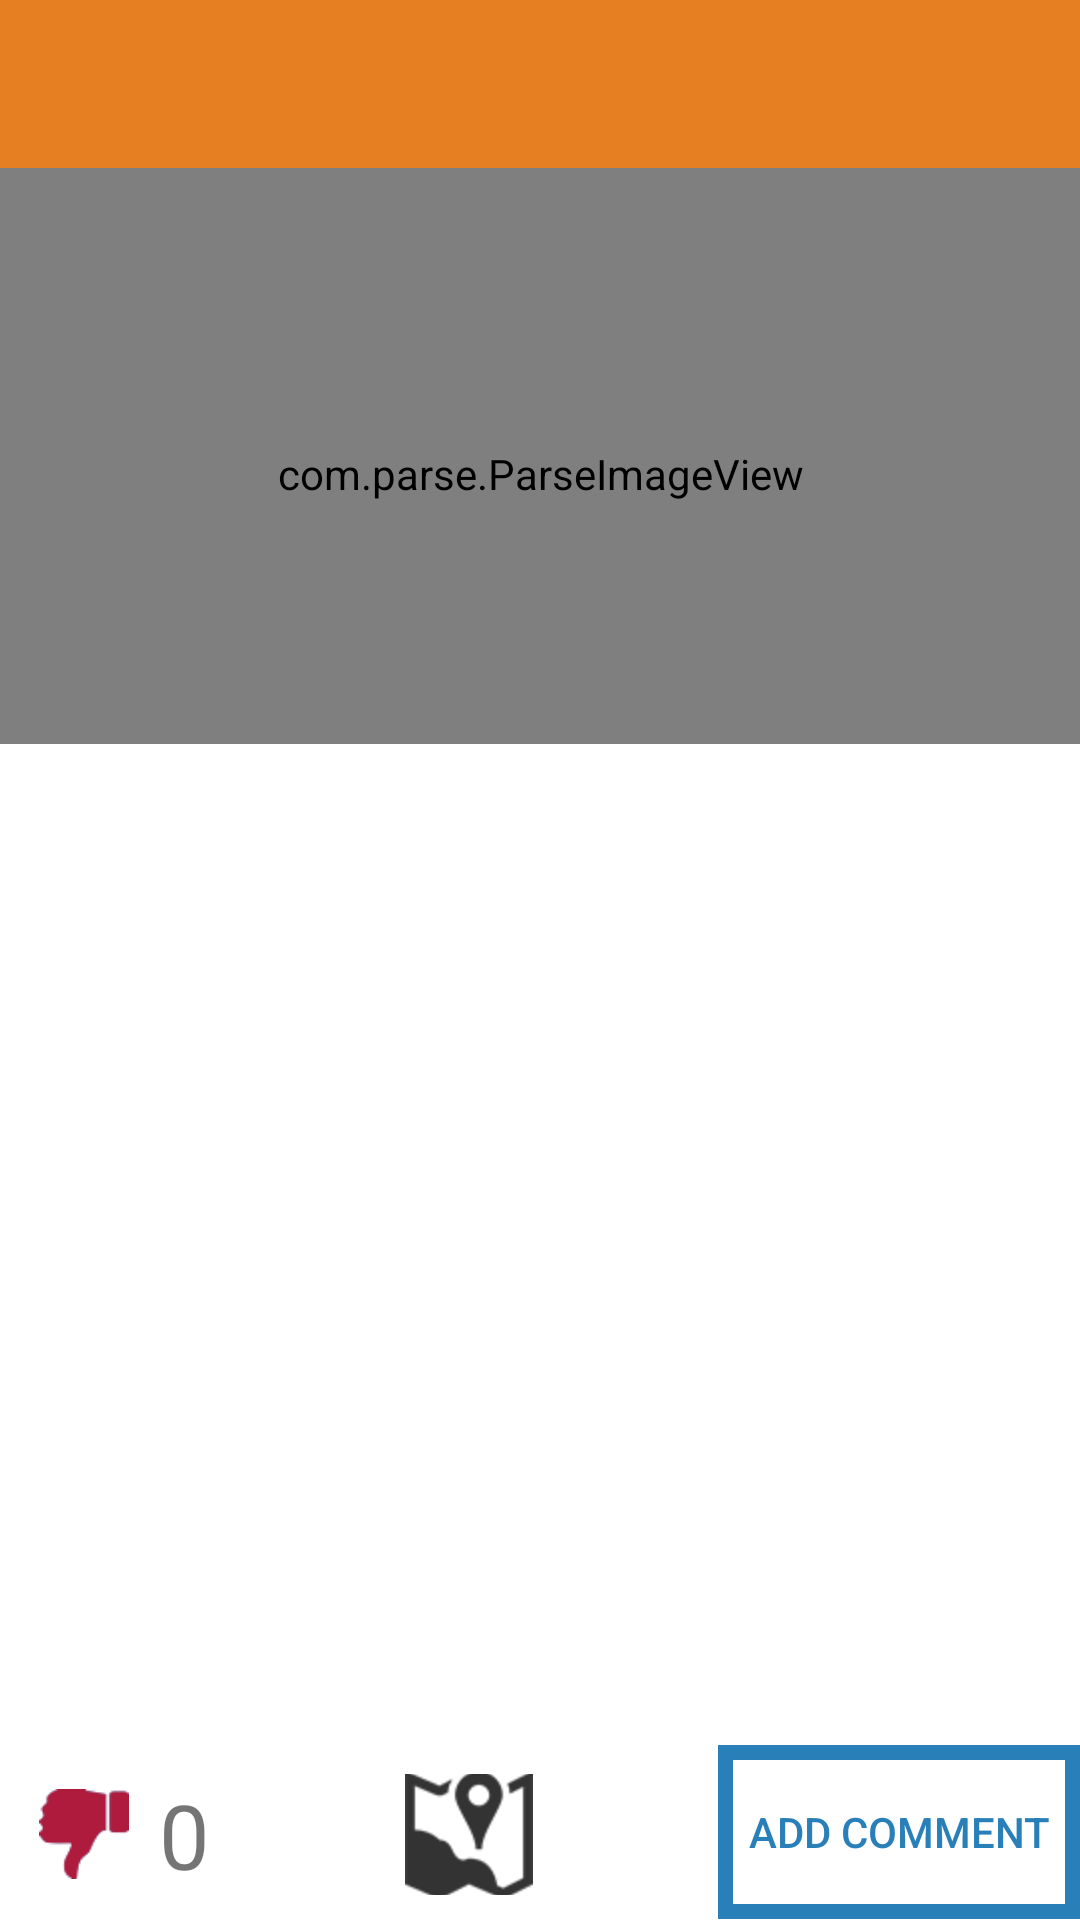

Here is an Android app screen rendered from its layout file. Give the layout XML and the strings, colors and styles it references.
<!-- AndroidManifest.xml: application theme AppTheme -->
<!-- res/layout/activity_bathroom_description.xml -->
<LinearLayout xmlns:android="http://schemas.android.com/apk/res/android"
    xmlns:tools="http://schemas.android.com/tools" android:layout_width="match_parent"
    android:orientation="vertical"
    android:layout_height="match_parent"
    tools:context="com.palindromicstudios.gottago.ConfirmActivity"
    android:background="@color/orange">

    <android.support.v7.widget.Toolbar
        android:id="@+id/toolbar"
        android:layout_width="match_parent"
        android:layout_height="?attr/actionBarSize"
        android:background="@color/orange"/>

    <LinearLayout
        android:layout_width="match_parent"
        android:layout_height="0dp"
        android:orientation="vertical"
        android:background="@android:color/white"
        android:layout_weight=".3">

        <LinearLayout
            android:layout_width="match_parent"
            android:layout_height="0dp"
            android:orientation="vertical"
            android:layout_weight=".7">

            <com.parse.ParseImageView
                android:id="@+id/parseImageView"
                android:layout_width="match_parent"
                android:layout_height="0dp"
                android:layout_weight=".4"
                android:paddingTop="12dp"/>
            <ImageButton
                android:id="@+id/addImageButton"
                android:background="@null"
                android:src="@drawable/default_picture2"
                android:layout_width="match_parent"
                android:layout_height="0dp"
                android:layout_weight=".4"
                android:paddingTop="12dp"
                android:visibility="gone"/>

            <android.support.v7.widget.RecyclerView
                android:layout_width="match_parent"
                android:layout_height="0dp"
                android:id="@+id/descriptionListView"
                android:layout_centerHorizontal="true"
                android:layout_above="@+id/commentBorder"
                android:layout_weight=".6"/>

            </LinearLayout>
    <RelativeLayout
        android:layout_width="match_parent"
        android:layout_height="0dp"
        android:layout_weight=".15">

    <LinearLayout
            android:id="@+id/commentBorder"
            android:layout_height="wrap_content"
            android:layout_width="wrap_content"
            android:background="@color/blue"
            android:padding="5dp"
            android:layout_alignParentBottom="true"
            android:layout_alignParentRight="true"
            android:layout_alignParentEnd="true">
            <Button
            android:padding="5dp"
            android:background="@android:color/white"
            android:textColor="@color/blue"
            android:layout_width="wrap_content"
            android:layout_height="wrap_content"
            android:text="Add comment"
            android:id="@+id/buttonAddDescription"
            android:layout_alignParentBottom="true"
            android:layout_alignParentRight="true" />
    </LinearLayout>

    <LinearLayout
        android:layout_width="wrap_content"
        android:layout_height="wrap_content"
        android:orientation="horizontal"
        android:layout_alignParentBottom="true"
        android:padding="8dp">
        <ImageButton
            android:layout_margin="5dp"
            android:scaleType="fitXY"
            android:background="@null"
            android:id="@+id/rate_down"
            android:layout_width="30dp"
            android:layout_height="30dp"
            android:src="@drawable/thumbs_down"/>

        <TextView
            android:layout_marginLeft="5dp"
            android:layout_marginRight="5dp"
            android:id="@+id/rating"
            android:layout_width="wrap_content"
            android:layout_height="wrap_content"
            android:text="0"
            android:textSize="30dp"/>

        <ImageButton
            android:layout_margin="5dp"
            android:scaleType="fitXY"
            android:background="@null"
            android:id="@+id/rate_up"
            android:layout_width="30dp"
            android:layout_height="30dp"
            android:src="@drawable/thumbs_up" />

            <ImageButton
                android:layout_marginLeft="20dp"
                android:background="@null"
                android:id="@+id/launch_map_btn"
                android:layout_width="wrap_content"
                android:layout_height="match_parent"
                android:src="@drawable/map_marker"/>

        </LinearLayout>
        </RelativeLayout>
</LinearLayout>

</LinearLayout>
<!-- resources referenced by this layout -->
<resources>
  <color name="blue">#2980b9</color>
  <color name="orange">#e67e22</color>
  <!-- drawable default_picture2: png bitmap (drawable-hdpi, 32813 bytes) -->
  <!-- drawable map_marker: png bitmap (drawable-hdpi, 4184 bytes) -->
  <!-- drawable thumbs_down: png bitmap (drawable-hdpi, 3978 bytes) -->
  <style name="AppTheme" parent="Theme.AppCompat.Light.NoActionBar">
          <item name="colorPrimary">@color/orange</item>
  
          <item name="android:windowBackground">@color/orange</item>
          <item name="windowActionBar">false</item>
          <item name="android:windowNoTitle">true</item>
          <item name="android:fitsSystemWindows">true</item>
          <item name="android:windowTranslucentStatus">true</item>
          <item name="android:windowTranslucentNavigation">true</item>
          <item name="android:toolbarStyle">@style/AppTheme.ToolbarTitleTextAppearance</item>
      </style>
  <style name="AppTheme.ToolbarTitleTextAppearance">
          <item name="android:shadowColor">#000000</item>
          <item name="android:shadowRadius">1</item>
          <item name="android:shadowDx">1</item>
          <item name="android:shadowDy">1</item>
          <item name="android:textColor">#ffffff</item>
          <item name="android:textSize">20sp</item>
      </style>
</resources>
